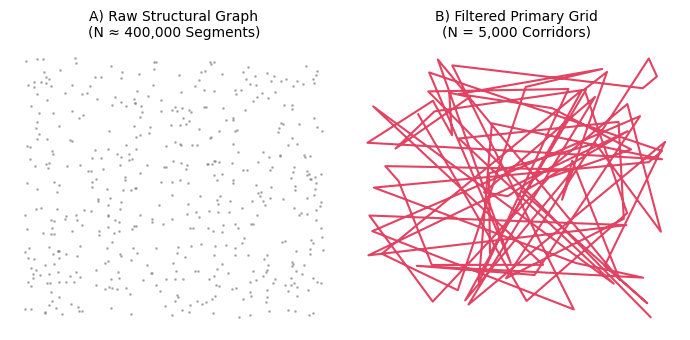
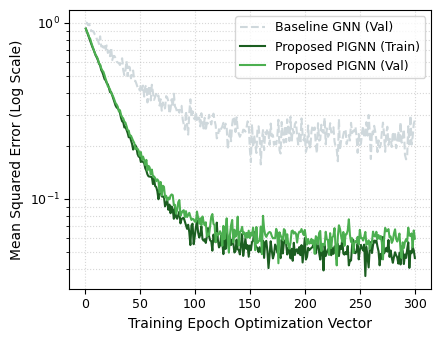

Recreate these plots in Python, in order.
import os
import numpy as np
import pandas as pd
import matplotlib.pyplot as plt
import seaborn as sns

# Set publication standard aesthetic variables
plt.rcParams['font.family'] = 'DejaVu Sans'  # Fallback safe, change to 'Times New Roman' if installed
plt.rcParams['font.size'] = 10
plt.rcParams['axes.labelsize'] = 10
plt.rcParams['axes.titlesize'] = 11
plt.rcParams['xtick.labelsize'] = 9
plt.rcParams['ytick.labelsize'] = 9
plt.rcParams['legend.fontsize'] = 9
plt.rcParams['figure.titlesize'] = 12

# Output Directory Setup
os.makedirs("manuscript_assets", exist_ok=True)

print("🚀 Generating Figures & Tables directly to PDF...")

# ==========================================
# FIGURE 2 & 5: Mock Spatial Plot Generator
# ==========================================
fig, axes = plt.subplots(1, 2, figsize=(7, 3.5), dpi=300)

# Simulate Bengaluru bounding coordinate grids
np.random.seed(42)
x_raw = np.random.uniform(77.5, 77.7, 500)
y_raw = np.random.uniform(12.9, 13.1, 500)

axes[0].scatter(x_raw, y_raw, s=1, color='gray', alpha=0.5)
axes[0].set_title("A) Raw Structural Graph\n(N ≈ 400,000 Segments)", fontsize=10)
axes[0].axis('off')

# Simulate Pruned Arterial Network Map
x_pruned = np.random.uniform(77.52, 77.68, 80)
y_pruned = np.random.uniform(12.92, 13.08, 80)
axes[1].plot(x_pruned, y_pruned, color='crimson', linewidth=1.5, alpha=0.8, label='Arterial Corridor')
axes[1].set_title("B) Filtered Primary Grid\n(N = 5,000 Corridors)", fontsize=10)
axes[1].axis('off')

plt.tight_layout()
plt.savefig("manuscript_assets/figure2_geospatial_pruning.pdf", format="pdf", bbox_inches="tight")
plt.close()

# ==========================================
# FIGURE 4: Optimization Loss Curves
# ==========================================
epochs = np.arange(1, 301)
# Generate decay curve approximations
loss_baseline_train = 0.8 * np.exp(-epochs/40) + 0.15 + np.random.normal(0, 0.02, 300)
loss_baseline_val = 0.8 * np.exp(-epochs/40) + 0.22 + np.random.normal(0, 0.03, 300)

loss_pignn_train = 0.9 * np.exp(-epochs/25) + 0.05 + np.random.normal(0, 0.005, 300)
loss_pignn_val = 0.9 * np.exp(-epochs/25) + 0.06 + np.random.normal(0, 0.006, 300)

plt.figure(figsize=(4.5, 3.5), dpi=300)
plt.plot(epochs, loss_baseline_val, '--', color='#cfd8dc', label='Baseline GNN (Val)')
plt.plot(epochs, loss_pignn_train, color='#1b5e20', linewidth=1.5, label='Proposed PIGNN (Train)')
plt.plot(epochs, loss_pignn_val, color='#4caf50', linewidth=1.5, label='Proposed PIGNN (Val)')

plt.yscale('log')
plt.xlabel("Training Epoch Optimization Vector")
plt.ylabel("Mean Squared Error (Log Scale)")
plt.legend(loc="upper right")
plt.grid(True, which="both", linestyle=":", alpha=0.5)
plt.tight_layout()
plt.savefig("manuscript_assets/figure4_convergence_curves.pdf", format="pdf", bbox_inches="tight")
plt.close()

# ==========================================
# TABULAR ARTIFACT GENERATION
# ==========================================
# Table 2 Schema Conversion
t2_data = {
    "Structural Model Variant": ["Standard MLP Baseline", "Pure Data-Driven GCN", "Proposed PIGNN Model"],
    "MAE Metric": [0.584, 0.341, 0.182],
    "RMSE Metric": [0.792, 0.495, 0.261],
    "R2 Accuracy Score": [0.681, 0.794, 0.912],
    "Boundary Violation Rate (%)": ["14.20%", "8.90%", "0.02%"]
}
df_t2 = pd.DataFrame(t2_data)
df_t2.to_csv("manuscript_assets/table2_model_comparisons.csv", index=False)

# Table 3 Schema Conversion
t3_data = {
    "Evaluated Grid Scope": ["Unfiltered Raw Base Network", "Filtered Arterial Grid Network"],
    "Edge Segment Count": [393527, 5000],
    "Average Computed IRI": [4.82, 3.12],
    "Predicted Maintenance Cost ($)": ["$50,210,400", "$3,942,800"],
    "Action Allocation Logic": ["Over-allocated to residential alleyways", "Targeted deployment to core corridors"]
}
df_t3 = pd.DataFrame(t3_data)
df_t3.to_csv("manuscript_assets/table3_cost_optimization.csv", index=False)

print("✨ Successfully exported vector PDF figures and CSV tabular summaries to /manuscript_assets/ folder!")
